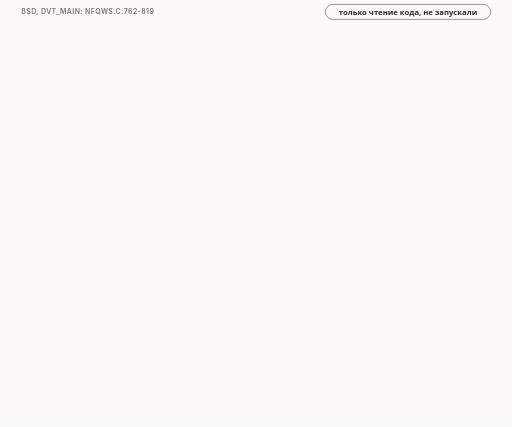
t = 0.00 s
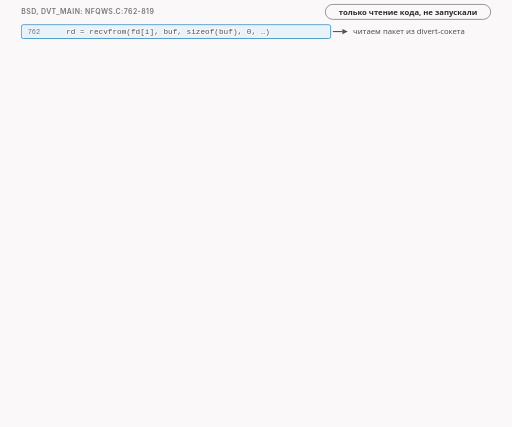
t = 1.60 s
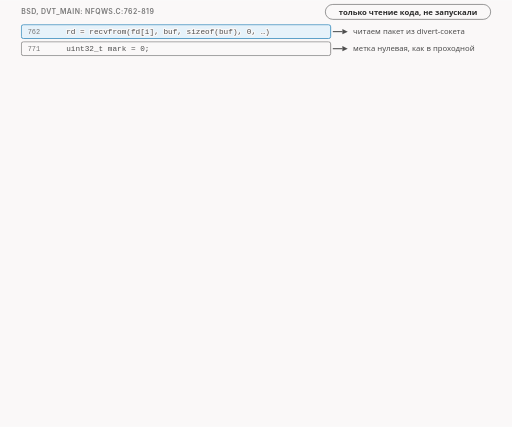
t = 3.30 s
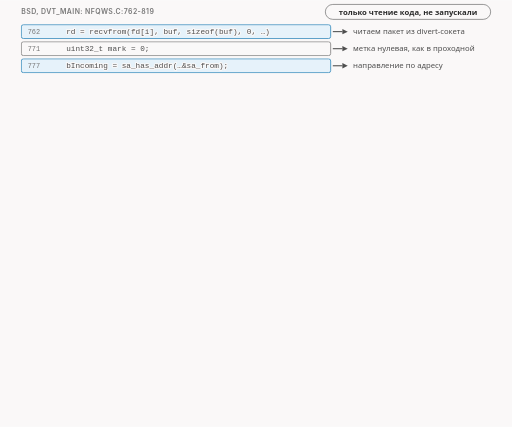
t = 4.98 s
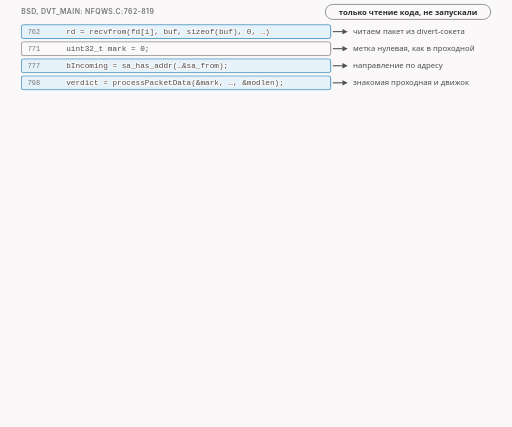
t = 6.65 s
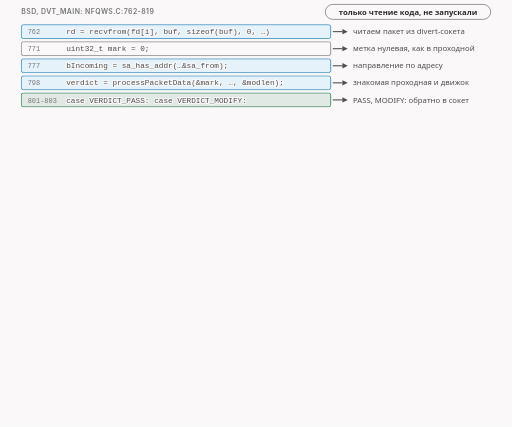
t = 8.33 s

The animated SVG that drew these frames (rendered in a browser with its animation timeline set to each time). Animation: 18 CSS @keyframes rules; frames cover the first 8.32 s, repeats indefinitely.

<svg xmlns="http://www.w3.org/2000/svg" class="v16-s27-bsd-divert-loop" viewBox="0 0 960 800" width="960" height="800" role="img" aria-labelledby="v16-s27-bsd-divert-loop-t v16-s27-bsd-divert-loop-d">
<title id="v16-s27-bsd-divert-loop-t">BSD: цикл divert-сокета и три штампа</title>
<desc id="v16-s27-bsd-divert-loop-d">Цикл dvt_main для BSD по строкам (nfqws.c:762-819), только чтение кода, не запускали. Вместо очереди divert-сокет: recvfrom читает пакет (762), метка нулевая (771), направление определяется по адресу источника (776-777): по комментарию автора, у входящего он выставлен в адрес интерфейса, у исходящего равен нулю. Дальше знакомая проходная processPacketData (798). Вердикта для ядра здесь нет, три штампа означают действия с сокетом. PASS и MODIFY (801-803): отправить обратно в тот же сокет вызовом sendto (810); PASS пишет в журнал reinject unmodified (805), MODIFY пишет reinject modified и две длины (809). Ошибки возврата: reinject sendto (812) и сообщение, что не все данные возвращены (814). DROP (816-817): ничего не отправлять, только запись drop. Затем id++ (819). Таблица по штампам. PASS: на Linux вердикт ACCEPT и запись pass unmodified, на BSD sendto тех же байт и запись reinject unmodified. MODIFY: на Linux ACCEPT с новыми байтами и запись pass modified, на BSD sendto новых байт и запись reinject modified. DROP: на Linux вердикт DROP и запись drop, на BSD ничего не отправляется и запись drop. Проверь себя: что на BSD значит выбросить пакет? Ничего не отправлять, пакет в ядро не возвращается. А если отправка обратно не удалась? Ошибка возврата пакета, а при частичной отправке сообщение, что не все данные возвращены.</desc>
<style>.v16-s27-bsd-divert-loop{--fg:var(--dark,#2b2b2b);--fg2:var(--darkgray,#4e4e4e);--mute:var(--gray,#767676);--line:var(--lightgray,#d4d4d4);--acc:var(--secondary,#1f7fb5);--tint:var(--highlight,rgba(178,225,255,.28));--bg:var(--light,#faf8f8);--rej:#c4372b;--rejt:rgba(196,55,43,.10);--ok:#237a4b;--okt:rgba(35,122,75,.11);--amb:#a8610a;--ambt:rgba(168,97,10,.13)}
@media (prefers-color-scheme:dark){.v16-s27-bsd-divert-loop{--fg:var(--dark,#ebebec);--fg2:var(--darkgray,#d4d4d4);--mute:var(--gray,#9a9a9a);--line:var(--lightgray,#4a474a);--acc:var(--secondary,#b2e1ff);--tint:var(--highlight,rgba(178,225,255,.14));--bg:var(--light,#161618);--rej:#ff8f80;--rejt:rgba(255,143,128,.14);--ok:#7fd9a1;--okt:rgba(127,217,161,.13);--amb:#f0b866;--ambt:rgba(240,184,102,.14)}}
.v16-s27-bsd-divert-loop .bg{fill:var(--bg)}
.v16-s27-bsd-divert-loop text{font-family:var(--bodyFont,'Source Sans 3'),system-ui,-apple-system,'Segoe UI',Roboto,sans-serif;font-size:16px;fill:var(--fg2);paint-order:stroke;stroke:var(--bg);stroke-width:4px;stroke-linejoin:round}
.v16-s27-bsd-divert-loop .tk{font-weight:600;fill:var(--fg)}
.v16-s27-bsd-divert-loop .sm{font-size:14.5px}
.v16-s27-bsd-divert-loop .m{font-family:var(--codeFont,'JetBrains Mono'),ui-monospace,'Cascadia Code',Consolas,monospace;font-size:14.5px}
.v16-s27-bsd-divert-loop .mk{font-family:var(--codeFont,'JetBrains Mono'),ui-monospace,'Cascadia Code',Consolas,monospace;font-size:14.5px;font-weight:600;fill:var(--fg)}
.v16-s27-bsd-divert-loop .hx{font-family:var(--codeFont,'JetBrains Mono'),ui-monospace,'Cascadia Code',Consolas,monospace;font-size:14px;font-weight:600;fill:var(--fg);stroke:none}
.v16-s27-bsd-divert-loop .ix{font-family:var(--codeFont,'JetBrains Mono'),ui-monospace,'Cascadia Code',Consolas,monospace;font-size:13px;fill:var(--mute);stroke:none}
.v16-s27-bsd-divert-loop .ml{font-family:var(--codeFont,'JetBrains Mono'),ui-monospace,'Cascadia Code',Consolas,monospace;font-size:17px;font-weight:600;fill:var(--fg)}
.v16-s27-bsd-divert-loop .cap{font-family:var(--headerFont,Inter),system-ui,-apple-system,'Segoe UI',Roboto,sans-serif;font-size:13px;font-weight:600;letter-spacing:.06em;text-transform:uppercase;fill:var(--mute)}
.v16-s27-bsd-divert-loop .mu{fill:var(--mute)}.v16-s27-bsd-divert-loop .fg{fill:var(--fg)}.v16-s27-bsd-divert-loop .acc{fill:var(--acc)}.v16-s27-bsd-divert-loop .rej{fill:var(--rej)}.v16-s27-bsd-divert-loop .ok{fill:var(--ok)}.v16-s27-bsd-divert-loop .amb{fill:var(--amb)}
.v16-s27-bsd-divert-loop .c{text-anchor:middle}.v16-s27-bsd-divert-loop .r{text-anchor:end}.v16-s27-bsd-divert-loop .ns{stroke:none}
.v16-s27-bsd-divert-loop .bx{fill:var(--bg);stroke:var(--line);stroke-width:1.4}
.v16-s27-bsd-divert-loop .bxs{fill:var(--bg);stroke:var(--mute);stroke-width:1.4}
.v16-s27-bsd-divert-loop .bxa{fill:var(--tint);stroke:var(--acc);stroke-width:1.4}
.v16-s27-bsd-divert-loop .bxr{fill:var(--rejt);stroke:var(--rej);stroke-width:1.4}
.v16-s27-bsd-divert-loop .bxo{fill:var(--okt);stroke:var(--ok);stroke-width:1.4}
.v16-s27-bsd-divert-loop .bxb{fill:var(--ambt);stroke:var(--amb);stroke-width:1.4}
.v16-s27-bsd-divert-loop .pl{fill:var(--bg);stroke:var(--fg);stroke-width:1.6}
.v16-s27-bsd-divert-loop .fs{fill:var(--mute);fill-opacity:.22;stroke:none}
.v16-s27-bsd-divert-loop .bxn{fill:none;stroke:var(--fg);stroke-width:2}
.v16-s27-bsd-divert-loop .bxrd{fill:none;stroke:var(--rej);stroke-width:2.4;stroke-dasharray:6 4}
.v16-s27-bsd-divert-loop .bxd{fill:none;stroke:var(--mute);stroke-width:1.3;stroke-dasharray:5 4}
.v16-s27-bsd-divert-loop .fa{fill:var(--tint);stroke:none}.v16-s27-bsd-divert-loop .fr{fill:var(--rejt);stroke:none}.v16-s27-bsd-divert-loop .fb{fill:var(--ambt);stroke:none}.v16-s27-bsd-divert-loop .fo{fill:var(--okt);stroke:none}
.v16-s27-bsd-divert-loop .lm{fill:none;stroke:var(--mute);stroke-width:1.4}
.v16-s27-bsd-divert-loop .lmd{fill:none;stroke:var(--mute);stroke-width:1.4;stroke-dasharray:5 4}
.v16-s27-bsd-divert-loop .la{fill:none;stroke:var(--acc);stroke-width:2}
.v16-s27-bsd-divert-loop .lf{fill:none;stroke:var(--fg2);stroke-width:2}
.v16-s27-bsd-divert-loop .lr{fill:none;stroke:var(--rej);stroke-width:2.4}
.v16-s27-bsd-divert-loop .lcut{fill:none;stroke:var(--rej);stroke-width:1.8;stroke-dasharray:6 4}
.v16-s27-bsd-divert-loop .lb{fill:none;stroke:var(--amb);stroke-width:2}
.v16-s27-bsd-divert-loop .lo{fill:none;stroke:var(--ok);stroke-width:2.4}
.v16-s27-bsd-divert-loop .hf{fill:var(--fg2)}.v16-s27-bsd-divert-loop .ha{fill:var(--acc)}.v16-s27-bsd-divert-loop .hr{fill:var(--rej)}.v16-s27-bsd-divert-loop .hm{fill:var(--mute)}.v16-s27-bsd-divert-loop .hb{fill:var(--amb)}
.v16-s27-bsd-divert-loop .fun{fill:var(--tint);stroke:var(--acc);stroke-width:1;stroke-opacity:.55}
.v16-s27-bsd-divert-loop .a{animation-duration:46s;animation-timing-function:cubic-bezier(.3,.6,.25,1);animation-iteration-count:infinite;animation-fill-mode:both}
@media (prefers-reduced-motion:reduce){.v16-s27-bsd-divert-loop .a{animation:none}.v16-s27-bsd-divert-loop .tr{display:none}}.v16-s27-bsd-divert-loop .bn{font-size:36px;font-weight:700;fill:var(--fg);stroke:none}.v16-s27-bsd-divert-loop .lg{font-size:19px;font-weight:600;fill:var(--fg)}.v16-s27-bsd-divert-loop .mn{font-family:var(--codeFont,'JetBrains Mono'),ui-monospace,'Cascadia Code',Consolas,monospace;font-size:13px}.v16-s27-bsd-divert-loop .fl{fill:var(--bg);stroke:none}.v16-s27-bsd-divert-loop .bxw{fill:var(--bg);stroke:var(--amb);stroke-width:1.4;stroke-dasharray:5 4}@keyframes v16-s27-bsd-divert-loop-k1{0.0%{opacity:0;transform:translate(0px,-6px)}2.174%{opacity:0;transform:translate(0px,-6px)}3.913%{opacity:1;transform:translate(0px,0px)}96.304%{opacity:1;transform:translate(0px,0px)}97.609%{opacity:0;transform:translate(0px,-6px)}100%{opacity:0;transform:translate(0px,-6px)}}.v16-s27-bsd-divert-loop .e1{animation-name:v16-s27-bsd-divert-loop-k1}@keyframes v16-s27-bsd-divert-loop-k2{0.0%{opacity:0;transform:translate(0px,-6px)}5.435%{opacity:0;transform:translate(0px,-6px)}7.174%{opacity:1;transform:translate(0px,0px)}96.304%{opacity:1;transform:translate(0px,0px)}97.609%{opacity:0;transform:translate(0px,-6px)}100%{opacity:0;transform:translate(0px,-6px)}}.v16-s27-bsd-divert-loop .e2{animation-name:v16-s27-bsd-divert-loop-k2}@keyframes v16-s27-bsd-divert-loop-k3{0.0%{opacity:0;transform:translate(0px,-6px)}8.696%{opacity:0;transform:translate(0px,-6px)}10.435%{opacity:1;transform:translate(0px,0px)}96.304%{opacity:1;transform:translate(0px,0px)}97.609%{opacity:0;transform:translate(0px,-6px)}100%{opacity:0;transform:translate(0px,-6px)}}.v16-s27-bsd-divert-loop .e3{animation-name:v16-s27-bsd-divert-loop-k3}@keyframes v16-s27-bsd-divert-loop-k4{0.0%{opacity:0;transform:translate(0px,-6px)}11.957%{opacity:0;transform:translate(0px,-6px)}13.696%{opacity:1;transform:translate(0px,0px)}96.304%{opacity:1;transform:translate(0px,0px)}97.609%{opacity:0;transform:translate(0px,-6px)}100%{opacity:0;transform:translate(0px,-6px)}}.v16-s27-bsd-divert-loop .e4{animation-name:v16-s27-bsd-divert-loop-k4}@keyframes v16-s27-bsd-divert-loop-k5{0.0%{opacity:0;transform:translate(0px,-6px)}15.217%{opacity:0;transform:translate(0px,-6px)}16.957%{opacity:1;transform:translate(0px,0px)}96.304%{opacity:1;transform:translate(0px,0px)}97.609%{opacity:0;transform:translate(0px,-6px)}100%{opacity:0;transform:translate(0px,-6px)}}.v16-s27-bsd-divert-loop .e5{animation-name:v16-s27-bsd-divert-loop-k5}@keyframes v16-s27-bsd-divert-loop-k6{0.0%{opacity:0;transform:translate(0px,-6px)}18.478%{opacity:0;transform:translate(0px,-6px)}20.217%{opacity:1;transform:translate(0px,0px)}96.304%{opacity:1;transform:translate(0px,0px)}97.609%{opacity:0;transform:translate(0px,-6px)}100%{opacity:0;transform:translate(0px,-6px)}}.v16-s27-bsd-divert-loop .e6{animation-name:v16-s27-bsd-divert-loop-k6}@keyframes v16-s27-bsd-divert-loop-k7{0.0%{opacity:0;transform:translate(0px,-6px)}21.739%{opacity:0;transform:translate(0px,-6px)}23.478%{opacity:1;transform:translate(0px,0px)}96.304%{opacity:1;transform:translate(0px,0px)}97.609%{opacity:0;transform:translate(0px,-6px)}100%{opacity:0;transform:translate(0px,-6px)}}.v16-s27-bsd-divert-loop .e7{animation-name:v16-s27-bsd-divert-loop-k7}@keyframes v16-s27-bsd-divert-loop-k8{0.0%{opacity:0;transform:translate(0px,-6px)}25%{opacity:0;transform:translate(0px,-6px)}26.739%{opacity:1;transform:translate(0px,0px)}96.304%{opacity:1;transform:translate(0px,0px)}97.609%{opacity:0;transform:translate(0px,-6px)}100%{opacity:0;transform:translate(0px,-6px)}}.v16-s27-bsd-divert-loop .e8{animation-name:v16-s27-bsd-divert-loop-k8}@keyframes v16-s27-bsd-divert-loop-k9{0.0%{opacity:0;transform:translate(0px,-6px)}28.261%{opacity:0;transform:translate(0px,-6px)}30%{opacity:1;transform:translate(0px,0px)}96.304%{opacity:1;transform:translate(0px,0px)}97.609%{opacity:0;transform:translate(0px,-6px)}100%{opacity:0;transform:translate(0px,-6px)}}.v16-s27-bsd-divert-loop .e9{animation-name:v16-s27-bsd-divert-loop-k9}@keyframes v16-s27-bsd-divert-loop-k10{0.0%{opacity:0;transform:translate(0px,-6px)}31.522%{opacity:0;transform:translate(0px,-6px)}33.261%{opacity:1;transform:translate(0px,0px)}96.304%{opacity:1;transform:translate(0px,0px)}97.609%{opacity:0;transform:translate(0px,-6px)}100%{opacity:0;transform:translate(0px,-6px)}}.v16-s27-bsd-divert-loop .e10{animation-name:v16-s27-bsd-divert-loop-k10}@keyframes v16-s27-bsd-divert-loop-k11{0.0%{opacity:0;transform:translate(0px,-6px)}34.783%{opacity:0;transform:translate(0px,-6px)}36.522%{opacity:1;transform:translate(0px,0px)}96.304%{opacity:1;transform:translate(0px,0px)}97.609%{opacity:0;transform:translate(0px,-6px)}100%{opacity:0;transform:translate(0px,-6px)}}.v16-s27-bsd-divert-loop .e11{animation-name:v16-s27-bsd-divert-loop-k11}@keyframes v16-s27-bsd-divert-loop-k12{0.0%{opacity:0;transform:translate(0px,-6px)}38.043%{opacity:0;transform:translate(0px,-6px)}39.783%{opacity:1;transform:translate(0px,0px)}96.304%{opacity:1;transform:translate(0px,0px)}97.609%{opacity:0;transform:translate(0px,-6px)}100%{opacity:0;transform:translate(0px,-6px)}}.v16-s27-bsd-divert-loop .e12{animation-name:v16-s27-bsd-divert-loop-k12}@keyframes v16-s27-bsd-divert-loop-k13{0.0%{opacity:0;transform:translate(0px,-6px)}41.304%{opacity:0;transform:translate(0px,-6px)}43.043%{opacity:1;transform:translate(0px,0px)}96.304%{opacity:1;transform:translate(0px,0px)}97.609%{opacity:0;transform:translate(0px,-6px)}100%{opacity:0;transform:translate(0px,-6px)}}.v16-s27-bsd-divert-loop .e13{animation-name:v16-s27-bsd-divert-loop-k13}@keyframes v16-s27-bsd-divert-loop-k14{0.0%{opacity:0;transform:translate(0px,-6px)}42.609%{opacity:0;transform:translate(0px,-6px)}44.348%{opacity:1;transform:translate(0px,0px)}96.304%{opacity:1;transform:translate(0px,0px)}97.609%{opacity:0;transform:translate(0px,-6px)}100%{opacity:0;transform:translate(0px,-6px)}}.v16-s27-bsd-divert-loop .e14{animation-name:v16-s27-bsd-divert-loop-k14}@keyframes v16-s27-bsd-divert-loop-k15{0.0%{opacity:0;transform:translate(0px,-6px)}44.565%{opacity:0;transform:translate(0px,-6px)}46.304%{opacity:1;transform:translate(0px,0px)}96.304%{opacity:1;transform:translate(0px,0px)}97.609%{opacity:0;transform:translate(0px,-6px)}100%{opacity:0;transform:translate(0px,-6px)}}.v16-s27-bsd-divert-loop .e15{animation-name:v16-s27-bsd-divert-loop-k15}@keyframes v16-s27-bsd-divert-loop-k16{0.0%{opacity:0;transform:translate(0px,-6px)}48.913%{opacity:0;transform:translate(0px,-6px)}50.652%{opacity:1;transform:translate(0px,0px)}96.304%{opacity:1;transform:translate(0px,0px)}97.609%{opacity:0;transform:translate(0px,-6px)}100%{opacity:0;transform:translate(0px,-6px)}}.v16-s27-bsd-divert-loop .e16{animation-name:v16-s27-bsd-divert-loop-k16}@keyframes v16-s27-bsd-divert-loop-k17{0.0%{opacity:0;transform:translate(0px,-6px)}53.261%{opacity:0;transform:translate(0px,-6px)}55%{opacity:1;transform:translate(0px,0px)}96.304%{opacity:1;transform:translate(0px,0px)}97.609%{opacity:0;transform:translate(0px,-6px)}100%{opacity:0;transform:translate(0px,-6px)}}.v16-s27-bsd-divert-loop .e17{animation-name:v16-s27-bsd-divert-loop-k17}@keyframes v16-s27-bsd-divert-loop-k18{0.0%{opacity:0;transform:translate(0px,-6px)}60.87%{opacity:0;transform:translate(0px,-6px)}62.609%{opacity:1;transform:translate(0px,0px)}96.304%{opacity:1;transform:translate(0px,0px)}97.609%{opacity:0;transform:translate(0px,-6px)}100%{opacity:0;transform:translate(0px,-6px)}}.v16-s27-bsd-divert-loop .e18{animation-name:v16-s27-bsd-divert-loop-k18}</style>
<rect class="bg" x="0" y="0" width="960" height="800"/>
<g><text class="cap" x="40" y="26">BSD, dvt_main: nfqws.c:762-819</text></g>
<g><rect class="bxs" x="610" y="8" width="310" height="28" rx="14"/><text class="sm tk c" x="765" y="28">только чтение кода, не запускали</text></g>
<g class="a e1"><rect class="bxa" x="40" y="46" width="580" height="26" rx="4"/><text class="ix" x="52" y="64">762</text><text class="m" x="124" y="64">rd = recvfrom(fd[i], buf, sizeof(buf), 0, …)</text><path class="lf" d="M624 59L642 59"/><polygon class="hf" points="652,59 642,64 642,54"/><text class="sm" x="662" y="64">читаем пакет из divert-сокета</text></g>
<g class="a e2"><rect class="bxs" x="40" y="78" width="580" height="26" rx="4"/><text class="ix" x="52" y="96">771</text><text class="m" x="124" y="96">uint32_t mark = 0;</text><path class="lf" d="M624 91L642 91"/><polygon class="hf" points="652,91 642,96 642,86"/><text class="sm" x="662" y="96">метка нулевая, как в проходной</text></g>
<g class="a e3"><rect class="bxa" x="40" y="110" width="580" height="26" rx="4"/><text class="ix" x="52" y="128">777</text><text class="m" x="124" y="128">bIncoming = sa_has_addr(…&amp;sa_from);</text><path class="lf" d="M624 123L642 123"/><polygon class="hf" points="652,123 642,128 642,118"/><text class="sm" x="662" y="128">направление по адресу</text></g>
<g class="a e4"><rect class="bxa" x="40" y="142" width="580" height="26" rx="4"/><text class="ix" x="52" y="160">798</text><text class="m" x="124" y="160">verdict = processPacketData(&amp;mark, …, &amp;modlen);</text><path class="lf" d="M624 155L642 155"/><polygon class="hf" points="652,155 642,160 642,150"/><text class="sm" x="662" y="160">знакомая проходная и движок</text></g>
<g class="a e5"><rect class="bxo" x="40" y="174" width="580" height="26" rx="4"/><text class="ix" x="52" y="192">801-803</text><text class="m" x="124" y="192">case VERDICT_PASS: case VERDICT_MODIFY:</text><path class="lf" d="M624 187L642 187"/><polygon class="hf" points="652,187 642,192 642,182"/><text class="sm" x="662" y="192">PASS, MODIFY: обратно в сокет</text></g>
<g class="a e6"><rect class="bxo" x="40" y="206" width="580" height="26" rx="4"/><text class="ix" x="52" y="224">805</text><text class="m" x="124" y="224">DLOG("packet: id=%u reinject unmodified\n", id);</text><path class="lf" d="M624 219L642 219"/><polygon class="hf" points="652,219 642,224 642,214"/><text class="sm" x="662" y="224">запись для PASS</text></g>
<g class="a e7"><rect class="bxo" x="40" y="238" width="580" height="26" rx="4"/><text class="ix" x="52" y="256">809</text><text class="m" x="124" y="256">DLOG("… reinject modified len %zu =&gt; %zu\n", …);</text><path class="lf" d="M624 251L642 251"/><polygon class="hf" points="652,251 642,256 642,246"/><text class="sm" x="662" y="256">запись для MODIFY, две длины</text></g>
<g class="a e8"><rect class="bxo" x="40" y="270" width="580" height="26" rx="4"/><text class="ix" x="52" y="288">810</text><text class="m" x="124" y="288">wr = sendto(fd[i], buf, modlen, 0, …);</text><path class="lf" d="M624 283L642 283"/><polygon class="hf" points="652,283 642,288 642,278"/><text class="sm" x="662" y="288">новые байты обратно в сокет</text></g>
<g class="a e9"><rect class="bxb" x="40" y="302" width="580" height="26" rx="4"/><text class="ix" x="52" y="320">812-814</text><text class="m" x="124" y="320">DLOG_PERROR("reinject sendto"); … not all data…</text><path class="lf" d="M624 315L642 315"/><polygon class="hf" points="652,315 642,320 642,310"/><text class="sm" x="662" y="320">ошибка возврата или неполный</text></g>
<g class="a e10"><rect class="bxr" x="40" y="334" width="580" height="26" rx="4"/><text class="ix" x="52" y="352">816-817</text><text class="m" x="124" y="352">default: DLOG("packet: id=%u drop\n", id);</text><path class="lf" d="M624 347L642 347"/><polygon class="hf" points="652,347 642,352 642,342"/><text class="sm" x="662" y="352">DROP: ничего не отправляем</text></g>
<g class="a e11"><rect class="bx" x="40" y="366" width="580" height="26" rx="4"/><text class="ix" x="52" y="384">819</text><text class="m" x="124" y="384">id++;</text><path class="lf" d="M624 379L642 379"/><polygon class="hf" points="652,379 642,384 642,374"/><text class="sm" x="662" y="384">свой счётчик номеров</text></g>
<g class="a e12"><text class="sm mu" x="40" y="412">Строка 776: комментарий автора, у входящего адрес равен адресу интерфейса,</text><text class="sm mu" x="40" y="432">у исходящего нулю. Код сокращён многоточием.</text></g>
<g class="a e13"><text class="cap" x="40" y="466">что значат три штампа на Linux и на BSD</text></g>
<g class="a e14"><text class="sm tk" x="160" y="500">Linux: вердикт ядру</text><text class="sm tk" x="550" y="500">BSD: действие с сокетом</text></g>
<g class="a e15"><rect class="bxo" x="40" y="512" width="100" height="46" rx="6"/><text class="mk c" x="90" y="541">PASS</text><rect class="bx" x="150" y="512" width="380" height="46" rx="6"/><text class="sm" x="162" y="532">ACCEPT ядру</text><text class="ix" x="162" y="550">pass unmodified</text><rect class="bx" x="540" y="512" width="380" height="46" rx="6"/><text class="sm" x="552" y="532">sendto тех же байт</text><text class="ix" x="552" y="550">reinject unmodified</text></g>
<g class="a e16"><rect class="bxb" x="40" y="566" width="100" height="46" rx="6"/><text class="mk c" x="90" y="595">MODIFY</text><rect class="bx" x="150" y="566" width="380" height="46" rx="6"/><text class="sm" x="162" y="586">ACCEPT с новыми байтами</text><text class="ix" x="162" y="604">pass modified. len N =&gt; M</text><rect class="bx" x="540" y="566" width="380" height="46" rx="6"/><text class="sm" x="552" y="586">sendto новых байт</text><text class="ix" x="552" y="604">reinject modified len N =&gt; M</text></g>
<g class="a e17"><rect class="bxr" x="40" y="620" width="100" height="46" rx="6"/><text class="mk c" x="90" y="649">DROP</text><rect class="bx" x="150" y="620" width="380" height="46" rx="6"/><text class="sm" x="162" y="640">вердикт DROP</text><text class="ix" x="162" y="658">drop</text><rect class="bx" x="540" y="620" width="380" height="46" rx="6"/><text class="sm" x="552" y="640">ничего не отправляем</text><text class="ix" x="552" y="658">drop</text></g>
<g class="a e18"><rect class="bx" x="40" y="686" width="880" height="100" rx="8"/><text class="sm tk" x="56" y="710">Проверь себя: что на BSD значит выбросить пакет?</text><text class="sm" x="56" y="730">Ничего не отправлять: в ядро он не возвращается.</text><text class="sm" x="56" y="752">А если возврат не удался? Ошибка возврата, а при неполной</text><text class="sm" x="56" y="772">отправке сообщение, что не все данные возвращены.</text></g>
</svg>
